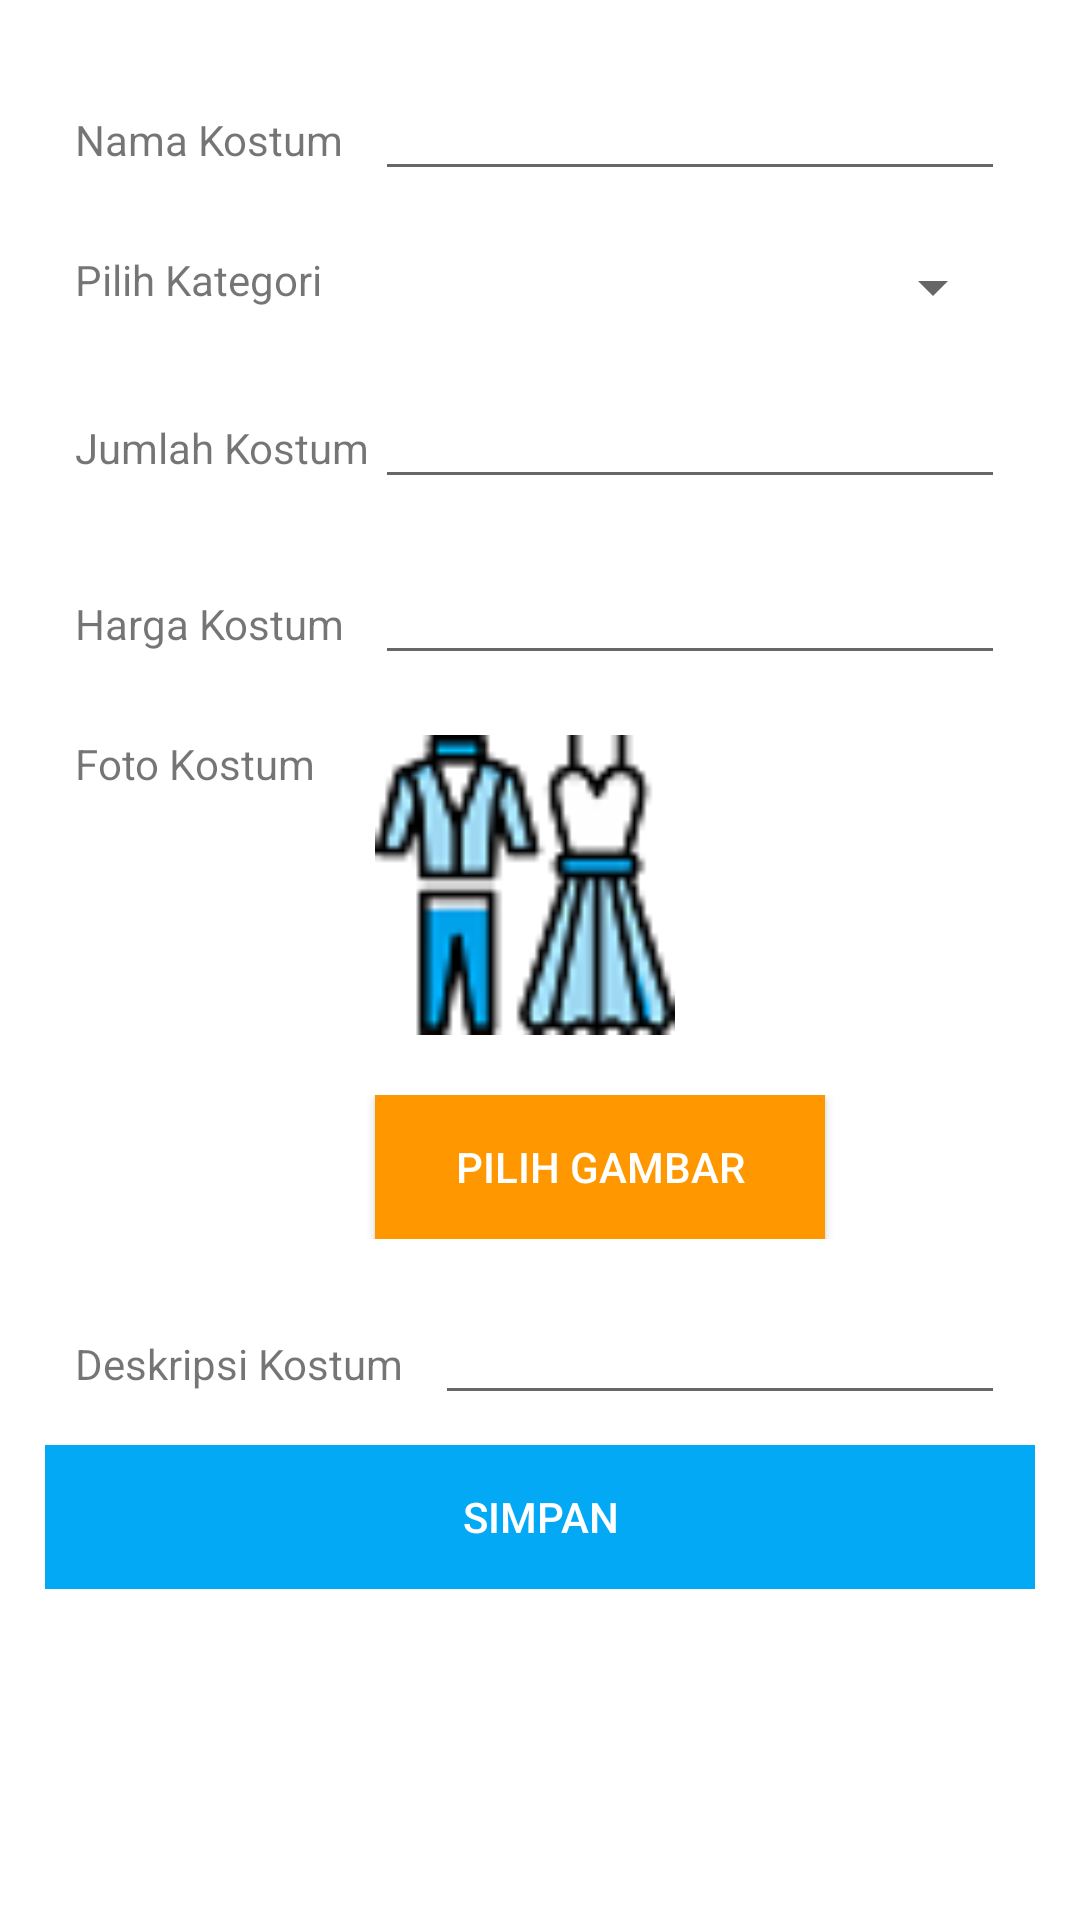

Reconstruct the res/layout file that produces this screen, plus the resources it refers to.
<!-- AndroidManifest.xml: application theme AppTheme -->
<!-- res/layout/activity_insert_kostum.xml -->
<?xml version="1.0" encoding="utf-8"?>
<RelativeLayout xmlns:android="http://schemas.android.com/apk/res/android"
    xmlns:app="http://schemas.android.com/apk/res-auto"
    xmlns:tools="http://schemas.android.com/tools"
    android:layout_width="match_parent"
    android:background="#ffffff"
    android:layout_height="match_parent"
    tools:context=".InsertKostumActivity">
    <ScrollView
        android:id="@+id/login_form"
        android:layout_width="match_parent"
        android:layout_height="match_parent">


    <LinearLayout
        android:layout_width="match_parent"
        android:layout_height="wrap_content"
        android:padding="15dp"
        android:orientation="vertical">

        <TextView
            android:id="@+id/tvIdTempat"
            android:layout_width="wrap_content"
            android:layout_height="wrap_content"
            android:layout_alignParentBottom="true"
            android:layout_centerHorizontal="true"
            android:layout_marginBottom="79dp"
            android:visibility="gone"
            android:hint="Id Tempat" />

        <LinearLayout
            android:layout_width="match_parent"
            android:layout_height="wrap_content"
            android:padding="10dp"
            android:orientation="horizontal">
            <TextView
                android:layout_width="100dp"
                android:layout_height="wrap_content"
                android:text="Nama Kostum" />
            <EditText
                android:id="@+id/eNamaKostum"
                android:layout_width="match_parent"
                android:layout_height="wrap_content"
                android:ems="10"
                android:inputType="textPersonName"
                android:textSize="16sp" />
        </LinearLayout>

        <LinearLayout
            android:layout_width="match_parent"
            android:layout_height="wrap_content"
            android:padding="10dp"
            android:orientation="horizontal">
            <TextView
                android:layout_width="100dp"
                android:layout_height="wrap_content"
                android:text="Pilih Kategori" />
            <Spinner
                android:id="@+id/spinnerKategori"
                android:layout_width="match_parent"
                android:layout_height="wrap_content"
                android:layout_marginLeft="8dp"/>
        </LinearLayout>


        <LinearLayout
            android:layout_width="match_parent"
            android:layout_height="wrap_content"
            android:padding="10dp"
            android:orientation="horizontal">
            <TextView
                android:layout_width="100dp"
                android:layout_height="wrap_content"
                android:text="Jumlah Kostum" />
            <EditText
                android:id="@+id/eJumlahKostum"
                android:layout_width="match_parent"
                android:layout_height="wrap_content"
                android:ems="10"
                android:inputType="number"
                android:textSize="16sp" />
        </LinearLayout>

        <LinearLayout
            android:layout_width="match_parent"
            android:layout_height="wrap_content"
            android:padding="10dp"
            android:orientation="horizontal">
            <TextView
                android:layout_width="100dp"
                android:layout_height="wrap_content"
                android:text="Harga Kostum" />
            <EditText
                android:id="@+id/eHargaKostum"
                android:layout_width="match_parent"
                android:layout_height="wrap_content"
                android:layout_alignParentEnd="true"
                android:layout_alignTop="@+id/tHargaKostum"
                android:ems="10"
                android:inputType="number"
                android:textSize="16sp" />
        </LinearLayout>

        <LinearLayout
            android:layout_width="match_parent"
            android:layout_height="wrap_content"
            android:padding="10dp"
            android:orientation="horizontal">
            <TextView
                android:layout_width="100dp"
                android:layout_height="wrap_content"
                android:text="Foto Kostum" />
            <ImageView
                android:id="@+id/fotoKostum"
                android:layout_width="100dp"
                android:layout_height="100dp"
                android:layout_alignParentBottom="true"
                android:layout_centerHorizontal="true"
                app:srcCompat="@drawable/kostum_icon" />
        </LinearLayout>

        <LinearLayout
            android:layout_width="match_parent"
            android:layout_height="wrap_content"
            android:padding="10dp"
            android:orientation="horizontal">
            <TextView
                android:layout_width="100dp"
                android:layout_height="wrap_content"
                android:text="" />
            <Button
                android:id="@+id/buttonKostum"
                android:layout_width="150dp"
                android:layout_height="wrap_content"
                android:layout_alignParentBottom="true"
                android:layout_centerHorizontal="true"
                android:background="#FF9800"
                android:textColor="#ffffff"
                android:text="Pilih Gambar" />
        </LinearLayout>

        <LinearLayout
            android:layout_width="match_parent"
            android:layout_height="wrap_content"
            android:padding="10dp"
            android:orientation="horizontal">
            <TextView
                android:layout_width="120dp"
                android:layout_height="wrap_content"
                android:text="Deskripsi Kostum" />
            <EditText
                android:id="@+id/eDeskripsiKostum"
                android:layout_width="match_parent"
                android:layout_height="wrap_content"
                android:ems="10"
                android:inputType="textPersonName"
                android:textSize="16sp" />
        </LinearLayout>


    <Button
        android:id="@+id/buttonSimpanKostum"
        android:layout_width="match_parent"
        android:layout_height="wrap_content"
        android:background="#03A9F4"
        android:textColor="#ffffff"
        android:layout_alignParentBottom="true"
        android:layout_centerHorizontal="true"
        android:text="Simpan" />

    </LinearLayout>
    </ScrollView>

</RelativeLayout>
<!-- resources referenced by this layout -->
<resources>
  <!-- drawable kostum_icon: png bitmap (drawable, 6355 bytes) -->
  <style name="AppTheme" parent="Theme.AppCompat.Light.DarkActionBar">
          
          <item name="colorPrimary">#03A9F4</item>
          <item name="colorPrimaryDark">#03A9F4</item>
          <item name="colorAccent">#03A9F4</item>
      </style>
</resources>
